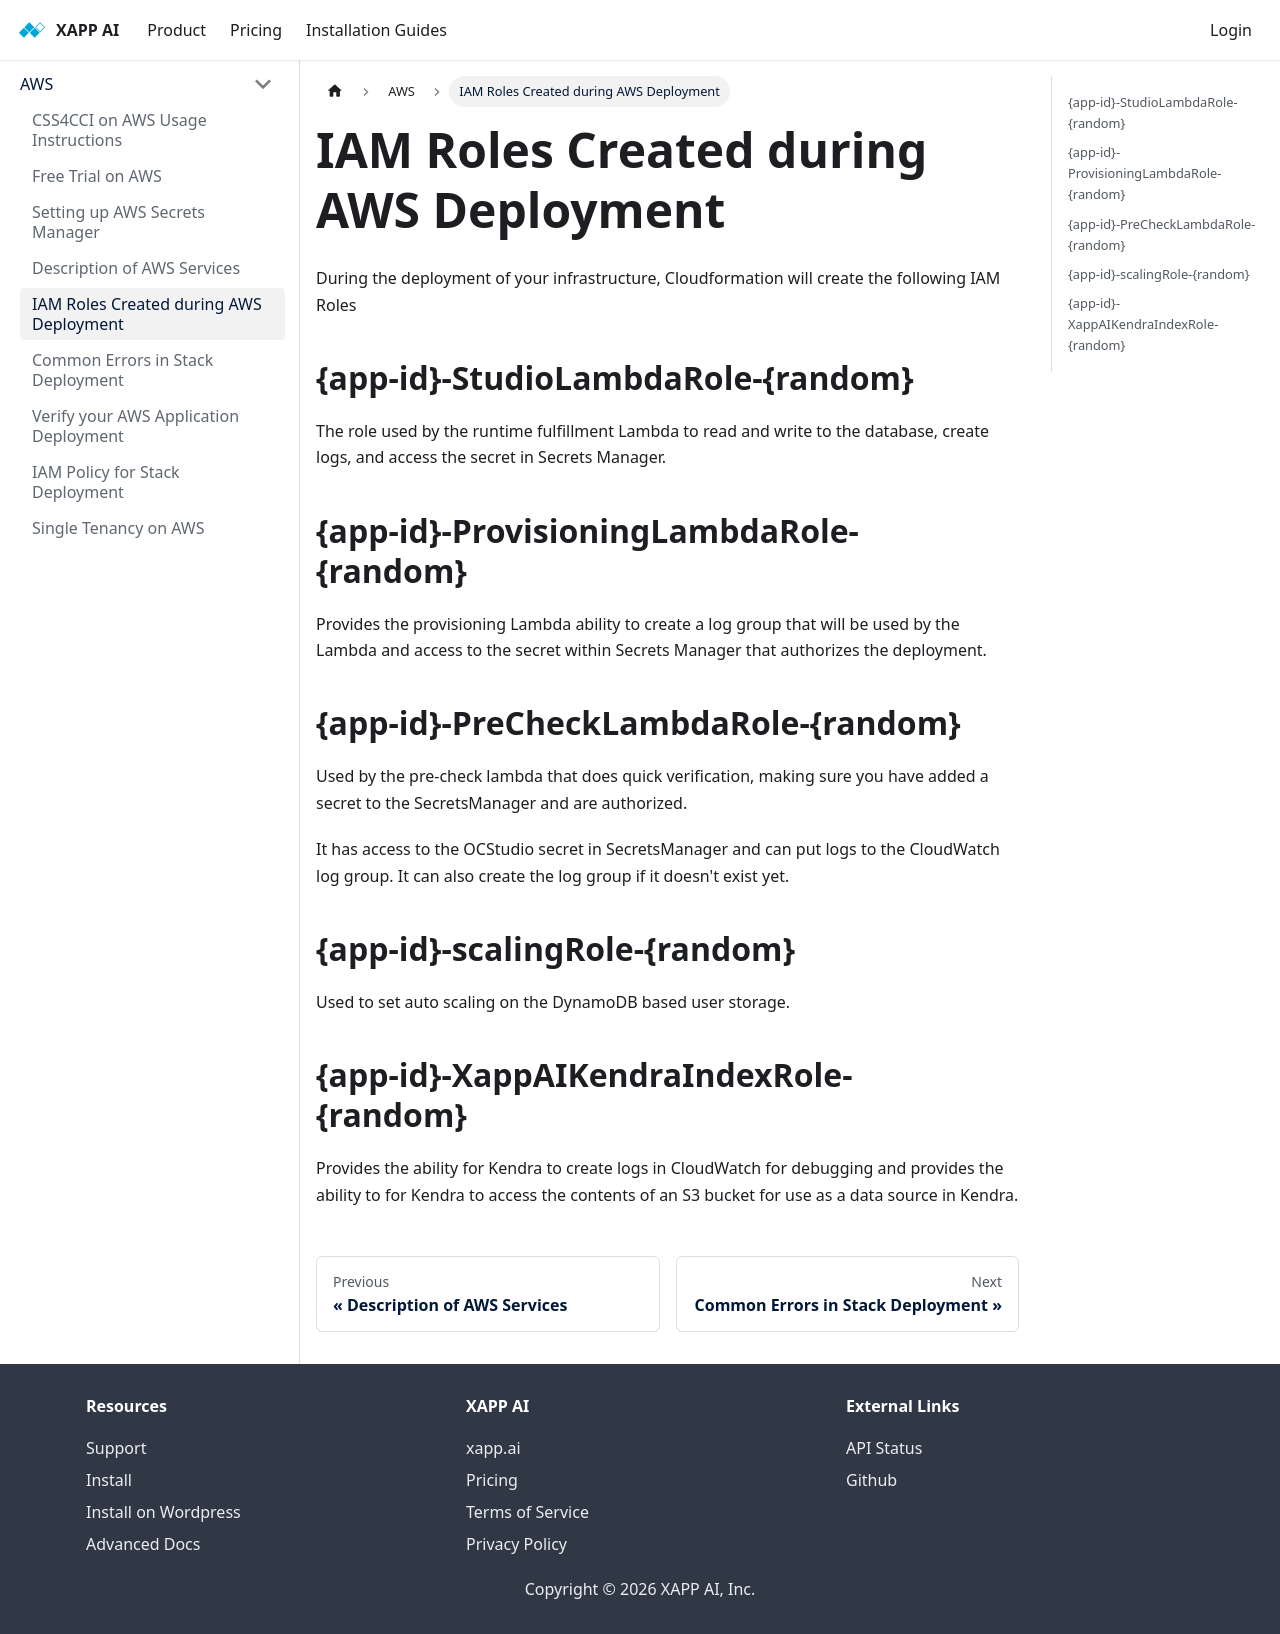

repository: xapp-ai/documentation · page: docs/infrastructure/aws/iam-roles/index.html · generator: docusaurus

---
title: IAM Roles Created during AWS Deployment
---

During the deployment of your infrastructure, Cloudformation will create the following IAM Roles

## \{app-id\}-StudioLambdaRole-\{random\}

The role used by the runtime fulfillment Lambda to read and write to the database, create logs, and access the secret in Secrets Manager.

## \{app-id\}-ProvisioningLambdaRole-\{random\}

Provides the provisioning Lambda ability to create a log group that will be used by the Lambda and access to the secret within Secrets Manager that authorizes the deployment.

## \{app-id\}-PreCheckLambdaRole-\{random\}

Used by the pre-check lambda that does quick verification, making sure you have added a secret to the SecretsManager and are authorized.

It has access to the OCStudio secret in SecretsManager and can put logs to the CloudWatch log group. It can also create the log group if it doesn't exist yet.

## \{app-id\}-scalingRole-\{random\}

Used to set auto scaling on the DynamoDB based user storage.

## \{app-id\}-XappAIKendraIndexRole-\{random\}

Provides the ability for Kendra to create logs in CloudWatch for debugging and provides the ability to for Kendra to access the contents of an S3 bucket for use as a data source in Kendra.
